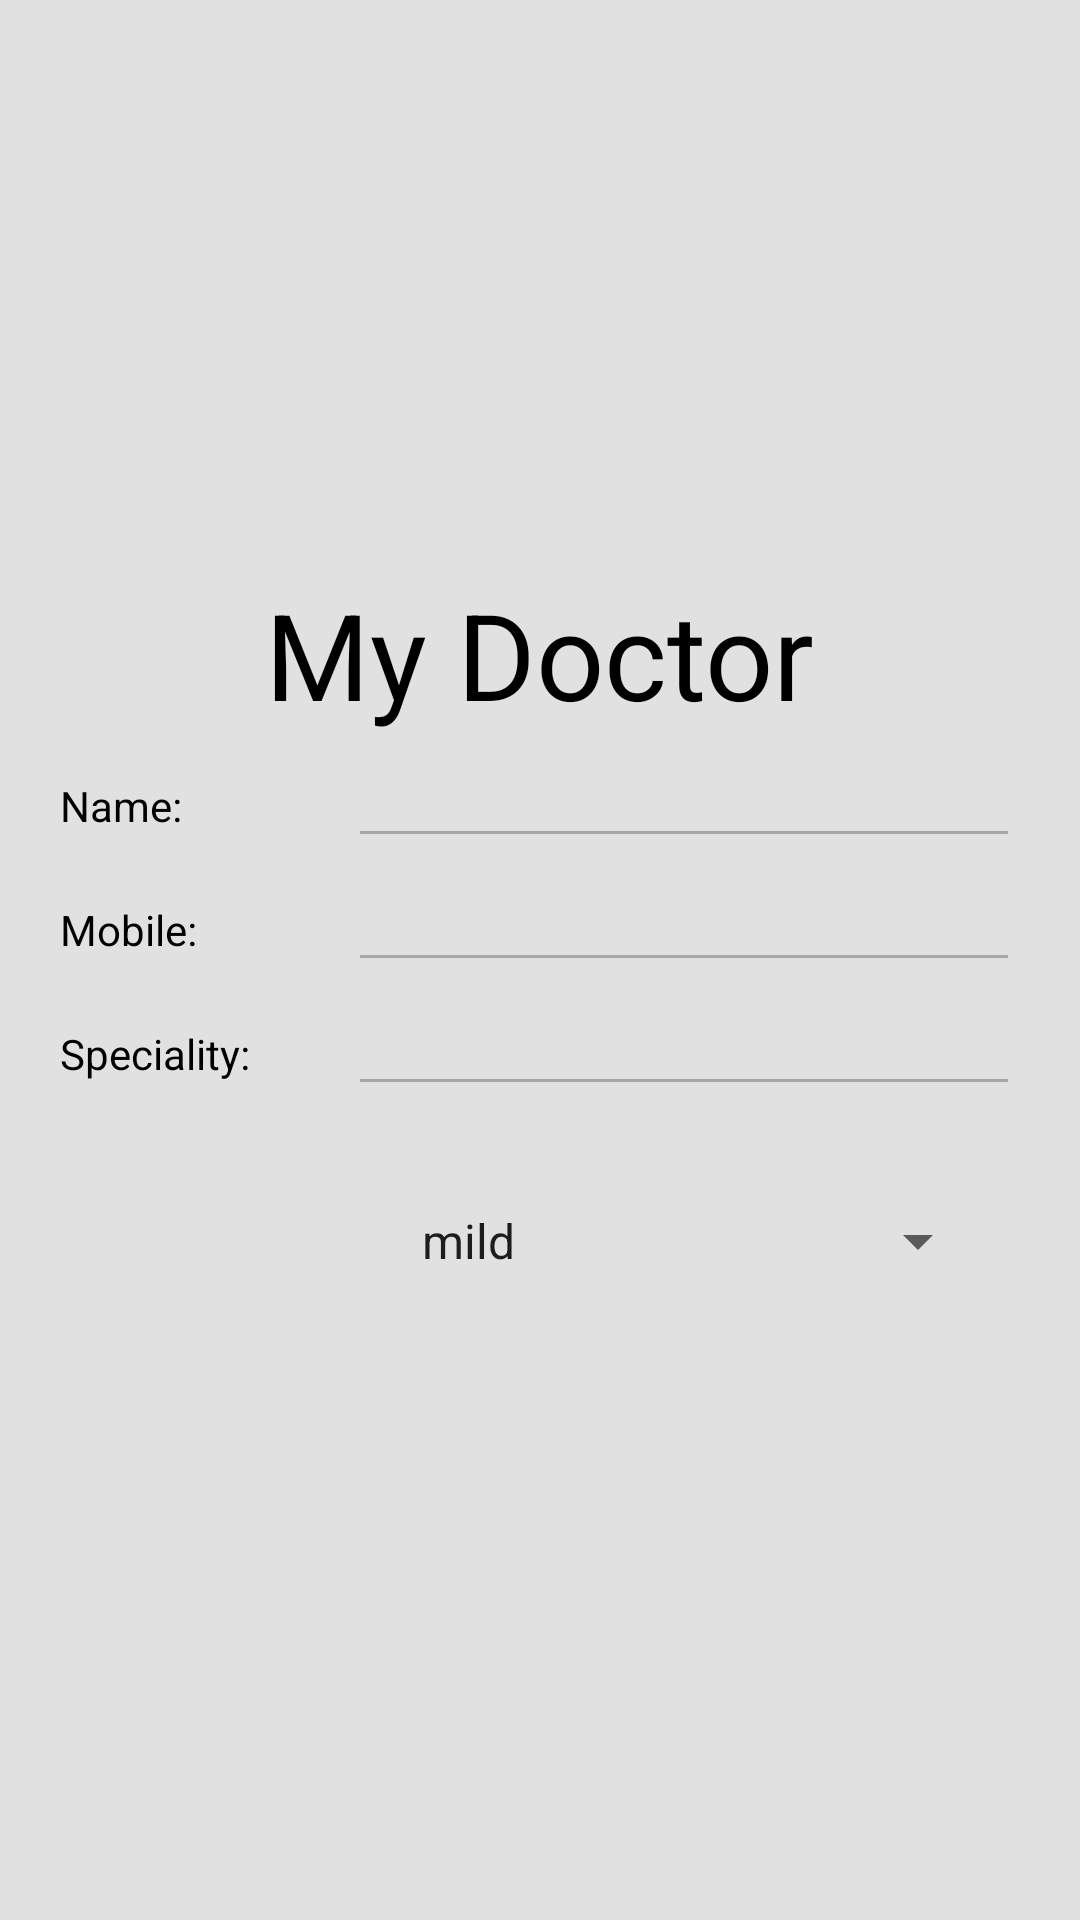

Produce the Android XML layout that renders to this screen, including the resource entries it uses.
<!-- AndroidManifest.xml: application theme Theme.AmaderDoctor -->
<!-- res/layout/activity_my_doctor.xml -->
<?xml version="1.0" encoding="utf-8"?>
<LinearLayout xmlns:android="http://schemas.android.com/apk/res/android"
    xmlns:app="http://schemas.android.com/apk/res-auto"
    xmlns:tools="http://schemas.android.com/tools"
    android:layout_width="match_parent"
    android:layout_height="match_parent"
    android:orientation="vertical"
    android:background="#E1E1E1"
    android:gravity="center"
    tools:context=".PatientFragments.ProfileFragment">

    <TextView
        android:id="@+id/textView"
        android:layout_width="wrap_content"
        android:layout_height="wrap_content"
        android:layout_marginTop="10dp"
        android:textColor="#000000"
        android:backgroundTint="@color/design_default_color_background"
        android:text="My Doctor"
        android:textSize="40dp"/>

    <LinearLayout
        android:layout_width="match_parent"
        android:layout_height="wrap_content"
        android:layout_marginHorizontal="20dp"
        android:orientation="horizontal"
        android:weightSum="10">

        <TextView
            android:layout_width="match_parent"
            android:layout_height="wrap_content"
            android:text="Name:"
            android:textColor="#000000"
            android:layout_weight="7"/>

        <EditText
            android:layout_width="match_parent"
            android:layout_height="wrap_content"
            android:layout_weight="3"
            android:text=""
            android:enabled="false"
            android:textColor="#000000"
            android:id="@+id/etName"/>

    </LinearLayout>


    <LinearLayout
        android:layout_width="match_parent"
        android:layout_height="wrap_content"
        android:layout_marginHorizontal="20dp"
        android:orientation="horizontal"
        android:weightSum="10">

        <TextView
            android:layout_width="match_parent"
            android:layout_height="wrap_content"
            android:text="Mobile:"
            android:textColor="#000000"
            android:layout_weight="7"/>

        <EditText
            android:layout_width="match_parent"
            android:layout_height="wrap_content"
            android:layout_weight="3"
            android:hint=""
            android:enabled="false"
            android:textColor="#000000"
            android:inputType="text"
            android:id="@+id/etMobile"/>

    </LinearLayout>


    <LinearLayout
        android:layout_width="match_parent"
        android:layout_height="wrap_content"
        android:layout_marginHorizontal="20dp"
        android:orientation="horizontal"
        android:weightSum="10">

        <TextView
            android:layout_width="match_parent"
            android:layout_height="wrap_content"
            android:text="Speciality:"
            android:textColor="#000000"
            android:layout_weight="7"/>

        <EditText
            android:layout_width="match_parent"
            android:layout_height="wrap_content"
            android:layout_weight="3"
            android:hint=""
            android:enabled="false"
            android:inputType="text"
            android:textColor="#000000"
            android:id="@+id/etSpeciality"/>

    </LinearLayout>

    <Spinner
        android:layout_width="match_parent"
        android:layout_height="30dp"
        android:id="@+id/spnCondition"
        android:textColor="#000000"
        android:layout_margin="30dp"
        android:entries="@array/conditions"
        android:textAlignment="center"
        android:layout_gravity="center_horizontal"/>

</LinearLayout>
<!-- resources referenced by this layout -->
<resources>
  <string-array name="conditions">
          <item>mild</item>
          <item>critical</item>
          <item>dead</item>
      </string-array>
  <style name="Theme.AmaderDoctor" parent="Theme.MaterialComponents.DayNight.DarkActionBar">
          
          <item name="colorPrimary">@color/purple_500</item>
          <item name="colorPrimaryVariant">@color/purple_700</item>
          <item name="colorOnPrimary">@color/white</item>
          
          <item name="colorSecondary">@color/teal_200</item>
          <item name="colorSecondaryVariant">@color/teal_700</item>
          <item name="colorOnSecondary">@color/black</item>
          
          <item name="android:statusBarColor" tools:targetApi="l">?attr/colorPrimaryVariant</item>
          
      </style>
  <!-- not gathered from this repository: default colours our renderer supplied (Android Studio template values) -->
  <color name="purple_500">#FF6200EE</color>
  <color name="purple_700">#FF3700B3</color>
  <color name="teal_200">#FF03DAC5</color>
  <color name="teal_700">#FF018786</color>
  <color name="black">#FF000000</color>
  <color name="white">#FFFFFFFF</color>
</resources>
